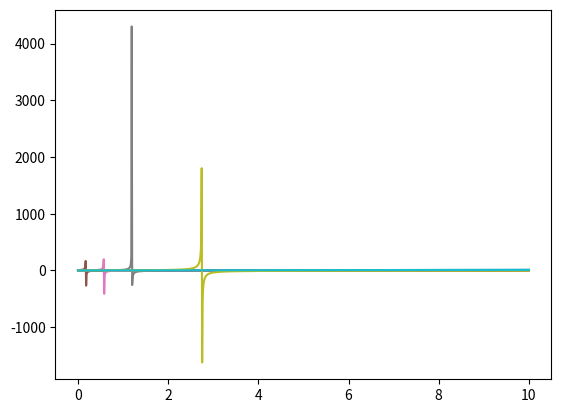

This chart was generated by the following Python code:
import matplotlib.pyplot as plt
import numpy as np

def mobious(x: np.ndarray, theta: float):
    return (np.cos(theta/2)*x - np.sin(theta/2))/(x*np.sin(theta/2) + np.cos(theta/2))

def main():
    num_points = 1000
    num_thetas = 10
    args = np.linspace(start=0, stop=10, num=num_points)
    thetas = np.linspace(start=0, stop=2*np.pi, num=num_thetas)
    for theta in thetas:
        tmp_res = mobious(args, theta)
        plt.plot(args, tmp_res)

    plt.show()

if __name__ == "__main__":
    main()